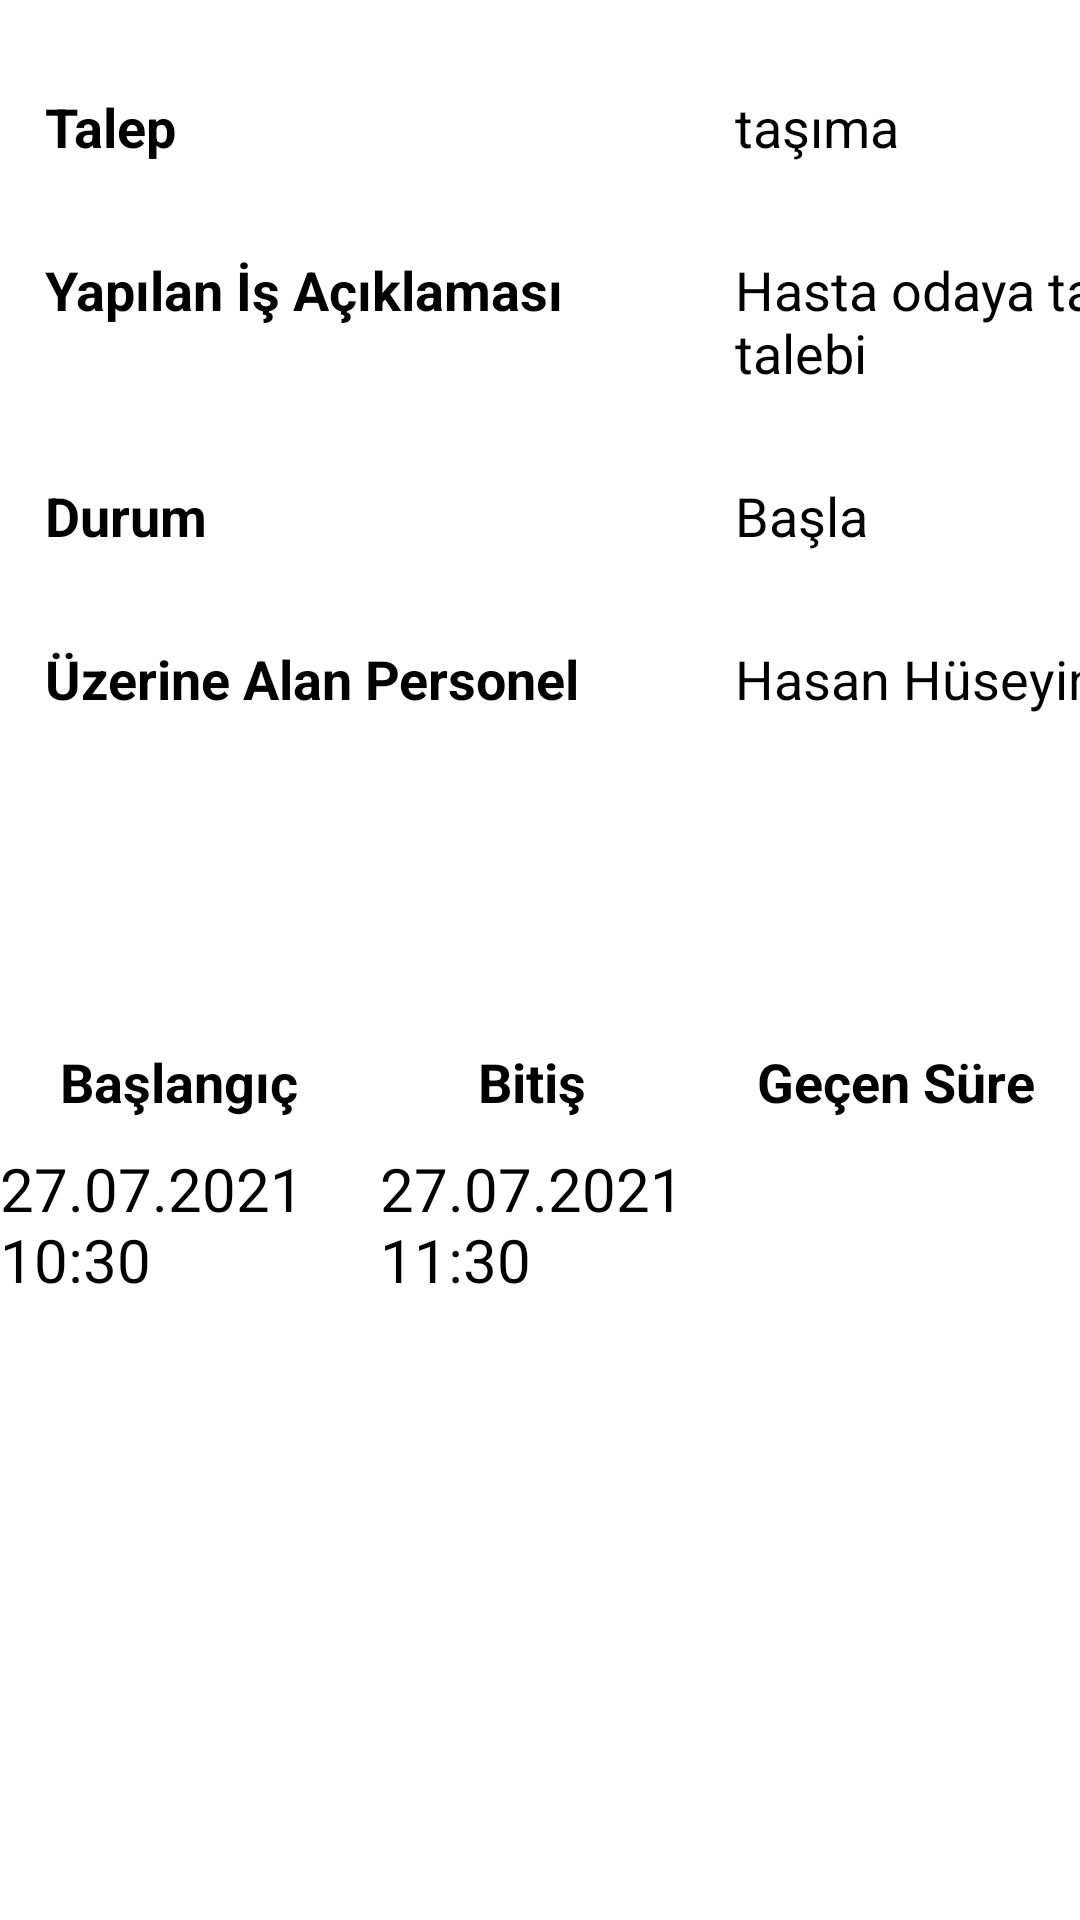

This screen was rendered from an Android layout file. Write that file and the resources it references.
<!-- AndroidManifest.xml: application theme Theme.TaskTracker -->
<!-- res/layout/fragment_task_detail.xml -->
<?xml version="1.0" encoding="utf-8"?>
<androidx.constraintlayout.widget.ConstraintLayout xmlns:android="http://schemas.android.com/apk/res/android"
    xmlns:app="http://schemas.android.com/apk/res-auto"
    xmlns:tools="http://schemas.android.com/tools"
    android:layout_width="match_parent"
    android:layout_height="match_parent"
    tools:context=".ui.taskDetail.TaskDetailFragment">

    <TextView
        android:id="@+id/tvTalep"
        android:layout_width="@dimen/task_detail_item_width"
        android:layout_height="wrap_content"
        android:layout_marginVertical="@dimen/task_detail_vertical_margin"
        android:layout_marginHorizontal="@dimen/task_detail_horizontal_margin"
        android:text="@string/talep"
        android:textColor="@color/black"
        android:textSize="@dimen/task_detail_text_size"
        android:textStyle="bold"
        app:layout_constraintStart_toStartOf="parent"
        app:layout_constraintTop_toTopOf="parent" />

    <TextView
        android:id="@+id/tvService"
        android:layout_width="wrap_content"
        android:layout_height="wrap_content"
        android:layout_marginStart="@dimen/task_detail_horizontal_margin"
        android:text="@string/tasima"
        android:maxWidth="@dimen/task_detail_max_width"
        android:textColor="@color/black"
        android:textSize="@dimen/task_detail_text_size"

        app:layout_constraintStart_toEndOf="@+id/tvTalep"
        app:layout_constraintTop_toTopOf="@+id/tvTalep" />

    <TextView
        android:id="@+id/textView3"
        android:layout_width="@dimen/task_detail_item_width"
        android:layout_height="wrap_content"
        android:layout_marginHorizontal="@dimen/task_detail_horizontal_margin"
        android:layout_marginVertical="@dimen/task_detail_vertical_margin"
        android:text="@string/yapilan_is_aciklamasi"
        android:textColor="@color/black"
        android:textSize="@dimen/task_detail_text_size"
        android:textStyle="bold"
        app:layout_constraintStart_toStartOf="parent"
        app:layout_constraintTop_toBottomOf="@+id/tvService" />

    <TextView
        android:id="@+id/tvWorkDesc"
        android:layout_width="wrap_content"
        android:layout_height="wrap_content"
        android:layout_marginStart="@dimen/task_detail_horizontal_margin"
        android:maxWidth="@dimen/task_detail_max_width"
        android:text="@string/hasta_odaya_tasima_talebi"
        android:textColor="@color/black"
        android:textSize="@dimen/task_detail_text_size"
        app:layout_constraintStart_toEndOf="@+id/textView3"
        app:layout_constraintTop_toTopOf="@+id/textView3" />

    <TextView
        android:id="@+id/textView4"
        android:layout_width="@dimen/task_detail_item_width"
        android:layout_height="wrap_content"
        android:layout_marginHorizontal="@dimen/task_detail_horizontal_margin"
        android:layout_marginVertical="@dimen/task_detail_vertical_margin"
        android:text="@string/durum"
        android:textColor="@color/black"
        android:textSize="@dimen/task_detail_text_size"
        android:textStyle="bold"
        app:layout_constraintStart_toStartOf="parent"
        app:layout_constraintTop_toBottomOf="@+id/tvWorkDesc" />

    <TextView
        android:id="@+id/tvStatus"
        android:layout_width="wrap_content"
        android:layout_height="wrap_content"
        android:maxWidth="@dimen/task_detail_max_width"
        android:text="@string/basla"
        android:layout_marginStart="@dimen/task_detail_horizontal_margin"
        android:textColor="@color/black"
        android:textSize="@dimen/task_detail_text_size"
        app:layout_constraintStart_toEndOf="@+id/textView4"
        app:layout_constraintTop_toTopOf="@+id/textView4" />

    <TextView
        android:id="@+id/textView5"
        android:layout_width="@dimen/task_detail_item_width"
        android:layout_height="wrap_content"
        android:layout_marginHorizontal="@dimen/task_detail_horizontal_margin"
        android:layout_marginVertical="@dimen/task_detail_vertical_margin"
        android:text="@string/uzerine_alan_personel"
        android:textColor="@color/black"
        android:textSize="@dimen/task_detail_text_size"
        android:textStyle="bold"
        app:layout_constraintStart_toStartOf="parent"
        app:layout_constraintTop_toBottomOf="@+id/tvStatus" />

    <TextView
        android:id="@+id/tvEmployee"
        android:layout_width="wrap_content"
        android:layout_height="wrap_content"
        android:maxWidth="@dimen/task_detail_max_width"
        android:text="@string/hasan_huseyin"
        android:layout_marginStart="@dimen/task_detail_horizontal_margin"
        android:textColor="@color/black"
        android:textSize="@dimen/task_detail_text_size"
        app:layout_constraintStart_toEndOf="@+id/textView5"
        app:layout_constraintTop_toTopOf="@+id/textView5" />


    <TextView
        android:id="@+id/textView6"
        android:layout_width="wrap_content"
        android:layout_height="wrap_content"
        android:layout_marginStart="20dp"
        android:layout_marginTop="110dp"
        android:text="@string/baslangic"
        android:textColor="@color/black"
        android:textSize="@dimen/task_detail_text_size"
        android:textStyle="bold"
        app:layout_constraintStart_toStartOf="parent"
        app:layout_constraintTop_toBottomOf="@+id/tvEmployee" />

    <TextView
        android:id="@+id/tvStartTime"
        android:layout_width="wrap_content"
        android:maxWidth="120dp"
        android:layout_height="wrap_content"
        android:layout_marginTop="10dp"
        android:text="@string/_27_07_2021_10_30"
        android:textColor="@color/black"

        android:textSize="20sp"
        app:layout_constraintEnd_toEndOf="@+id/textView6"
        app:layout_constraintStart_toStartOf="@+id/textView6"
        app:layout_constraintTop_toBottomOf="@+id/textView6" />

    <TextView
        android:id="@+id/textView7"
        android:layout_width="wrap_content"
        android:layout_height="wrap_content"
        android:layout_marginStart="60dp"
        android:layout_marginTop="110dp"
        android:text="@string/bitis"
        android:textColor="@color/black"
        android:textSize="@dimen/task_detail_text_size"
        android:textStyle="bold"
        app:layout_constraintStart_toEndOf="@+id/textView6"
        app:layout_constraintTop_toBottomOf="@+id/tvEmployee" />

    <TextView
        android:id="@+id/tvFinishTime"
        android:layout_width="wrap_content"
        android:layout_height="wrap_content"
        android:layout_marginTop="10dp"
        android:text="@string/_27_07_2021_n11_30"
        android:textColor="@color/black"
        android:textSize="20sp"
        android:maxWidth="120dp"
        app:layout_constraintEnd_toEndOf="@+id/textView7"
        app:layout_constraintStart_toStartOf="@+id/textView7"
        app:layout_constraintTop_toBottomOf="@+id/textView6" />

    <TextView
        android:id="@+id/textView8"
        android:layout_width="wrap_content"
        android:layout_height="wrap_content"
        android:layout_marginTop="110dp"
        android:layout_marginEnd="@dimen/task_detail_horizontal_margin"
        android:text="@string/gecen_sure"
        android:textColor="@color/black"
        android:textSize="@dimen/task_detail_text_size"
        android:textStyle="bold"
        app:layout_constraintEnd_toEndOf="parent"
        app:layout_constraintTop_toBottomOf="@+id/tvEmployee" />


    <TextView
        android:id="@+id/tvPassedTime"
        android:layout_width="wrap_content"
        android:layout_height="wrap_content"
        android:layout_marginTop="10dp"
        android:maxWidth="120dp"
        android:text=""
        android:textColor="@color/black"
        android:textSize="20sp"
        app:layout_constraintEnd_toEndOf="@+id/textView8"
        app:layout_constraintStart_toStartOf="@+id/textView8"
        app:layout_constraintTop_toBottomOf="@+id/textView6" />



</androidx.constraintlayout.widget.ConstraintLayout>
<!-- resources referenced by this layout -->
<resources>
  <color name="black">#FF000000</color>
  <dimen name="task_detail_horizontal_margin">15dp</dimen>
  <dimen name="task_detail_item_width">215dp</dimen>
  <dimen name="task_detail_max_width">160dp</dimen>
  <dimen name="task_detail_text_size">18sp</dimen>
  <dimen name="task_detail_vertical_margin">30dp</dimen>
  <string name="_27_07_2021_10_30">27.07.2021 10:30</string>
  <string name="_27_07_2021_n11_30">27.07.2021\n11:30</string>
  <string name="basla">Başla</string>
  <string name="baslangic">Başlangıç</string>
  <string name="bitis">Bitiş</string>
  <string name="durum">Durum</string>
  <string name="gecen_sure">Geçen Süre</string>
  <string name="hasan_huseyin">Hasan Hüseyin</string>
  <string name="hasta_odaya_tasima_talebi">Hasta odaya taşıma talebi</string>
  <string name="talep">Talep</string>
  <string name="tasima">taşıma</string>
  <string name="uzerine_alan_personel" tools:ignore="Typos">Üzerine Alan Personel</string>
  <string name="yapilan_is_aciklamasi">Yapılan İş Açıklaması</string>
  <style name="Theme.TaskTracker" parent="Theme.MaterialComponents.DayNight.DarkActionBar">
          
          <item name="colorPrimary">@color/purple_500</item>
          <item name="colorPrimaryVariant">@color/purple_700</item>
          <item name="colorOnPrimary">@color/white</item>
          
          <item name="colorSecondary">@color/teal_200</item>
          <item name="colorSecondaryVariant">@color/teal_700</item>
          <item name="colorOnSecondary">@color/black</item>
          
          <item name="android:statusBarColor" tools:targetApi="l">?attr/colorPrimaryVariant</item>
          
      </style>
  <color name="purple_500">#FF6200EE</color>
  <color name="purple_700">#FF3700B3</color>
  <color name="white">#FFFFFFFF</color>
  <color name="teal_200">#FF03DAC5</color>
  <color name="teal_700">#FF018786</color>
</resources>
